Run: headless pygame with SDL's dummy video driver; simulated clock (each Clock.tick advances the game by its frame time, no real sleeping); random seed 0; keys injected as events and as key.get_pressed() state; no mouse input.
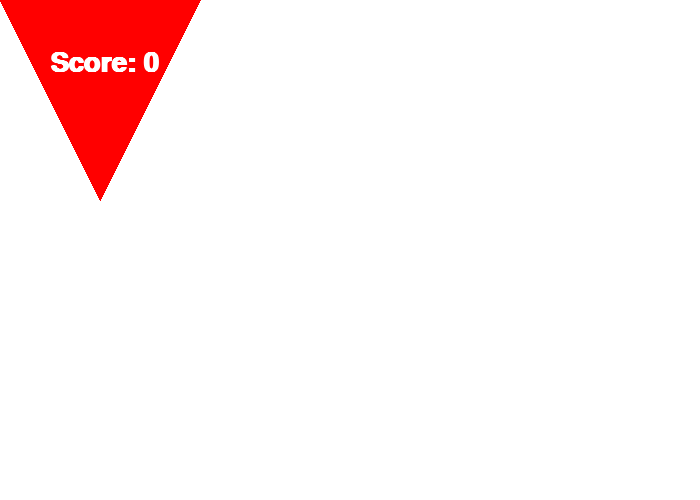
Frame 1 of 4 · flips 1–60 · no input
Frame 2 of 4 · flips 61–180 · tapped SPACE, RETURN · held RIGHT (→), D · screen unchanged from frame 1, image omitted
Frame 3 of 4 · flips 181–300 · held DOWN (↓), S · screen unchanged from frame 2, image omitted
Frame 4 of 4 · flips 301–420 · held LEFT (←), A, UP (↑), W · screen unchanged from frame 3, image omitted

The pygame program that drew these frames:

"""
Pygame Template
Raven Rothkopf
10/2/19
"""

import pygame
pygame.init()  # vroom vroom

# Define some variables
BLACK = (0, 0, 0)
WHITE = (255, 255, 255)
GREEN = (0, 255, 0)
RED = (255, 0, 0)
BLUE = (0, 0, 255)
YELLOW = (255, 255, 0)
MAGENTA = (255, 0, 255)
CYAN = (0, 255, 255)
GRAY = (100, 100, 100)
PINK = (255, 200, 200)
ORANGE = (255, 150, 0)
MAROON = (75, 0, 0)
score = 0


SCREEN_WIDTH = 700
SCREEN_HEIGHT = 500
done = False  # condition for game loop

# Set the width and height of the screen [width, height]
size = (SCREEN_WIDTH, SCREEN_HEIGHT)
screen = pygame.display.set_mode(size)

pygame.display.set_caption("Raven's Game")

# Loop until the user clicks the close button.

# Used to manage how fast the screen updates
clock = pygame.time.Clock()  # creates a clock object that manages updates

# -------- Main Program Loop -----------
while not done:
    # --- Main event loop (input from user mouse, keyboard or controller)
    for event in pygame.event.get():
        if event.type == pygame.QUIT:
            done = True

    # --- Game logic should go here

    # ---- Drawing code goes here
    screen.fill(CYAN)
    pygame.draw.rect(screen, RED, [0, 0, 50, 50])

    # rect(surface, color, [top_left_x, top_left_y, width, height], optional_thickness)
    pygame.draw.rect(screen, RED, [0, 0, 100, 70])
    pygame.draw.rect(screen, BLACK, [0, 0, 100, 70], 2)
    pygame.draw.rect(screen, GREEN, [600, 50, 100, 100], 3)

    # ellipse (surface, color, [top_left_x, top_left_y, width, height)
    # ellipse is drawn inside (circumscribed) the defined rectangle
    pygame.draw.rect(screen, ORANGE, [200, 200, 100, 100])
    pygame.draw.ellipse(screen, PINK, [200, 200, 100, 100])
    pygame.draw.ellipse(screen, MAROON, [SCREEN_WIDTH // 2 - 200, SCREEN_HEIGHT - 100, 400, 100])

    # line(surface, color, [x1, y1], [x2, y2], thickness)
    pygame.draw.line(screen, BLACK, [0, 0], [SCREEN_WIDTH, SCREEN_HEIGHT], 3)

    # drawing with loops
    for x in range(0, SCREEN_WIDTH, 20):
        pygame.draw.line(screen, BLACK, [x, 0], [x, SCREEN_HEIGHT], 5)

    for x in range(0, SCREEN_WIDTH, 50):
        for y in range(0, SCREEN_HEIGHT, 50):
            pygame.draw.rect(screen, BLUE, [x, y, 20, 20])

    screen.fill(WHITE)
    # polygon(surface, color, ([x1, y1], [x2, y2], [x3, y3]...), optional_thickness)
    pygame.draw.polygon(screen, RED, ([0, 0], [200, 0], [100, 200]))

    # FONTS
    # SysFont(name, size, bold, italics)
    # in console pygame.font.get_fonts()
    my_font = pygame.font.SysFont("trattatellottf", 40, True, False) # step 1 of three

    # draw text
    my_text = my_font.render("Score: " + str(score), True, WHITE)  # render(string, antialias, color) (step 2 of 3)
    screen.blit(my_text, [50, 50])  # blit(rendered_text_object, [x, y])

    pygame.display.flip()  # updates the screen

    # --- Limit to 60 frames per second
    clock.tick(60) # frames per second



# Close the window and quit.
pygame.quit()
